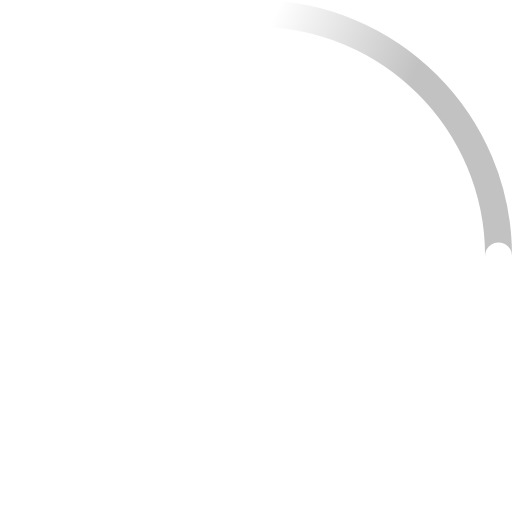
t = 0.00 s
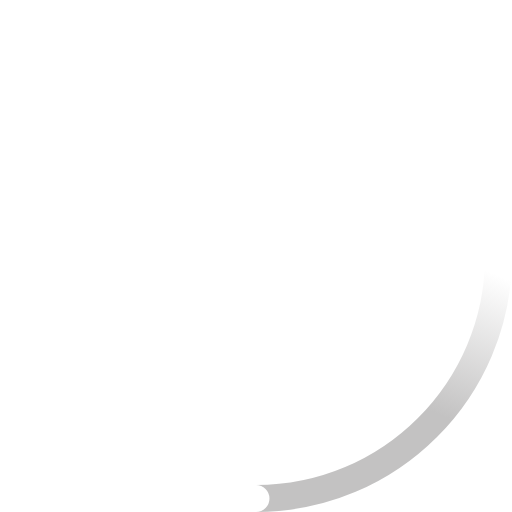
t = 0.23 s
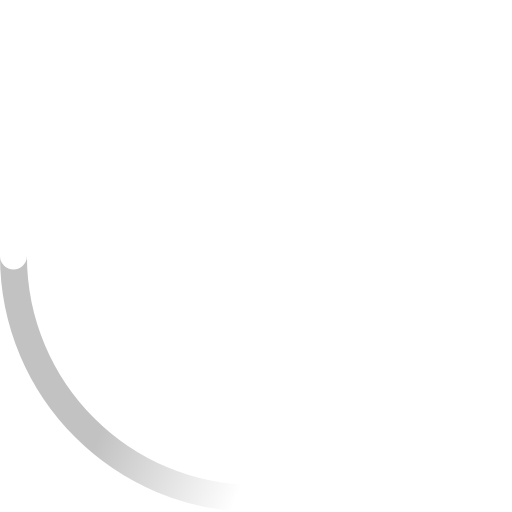
t = 0.45 s
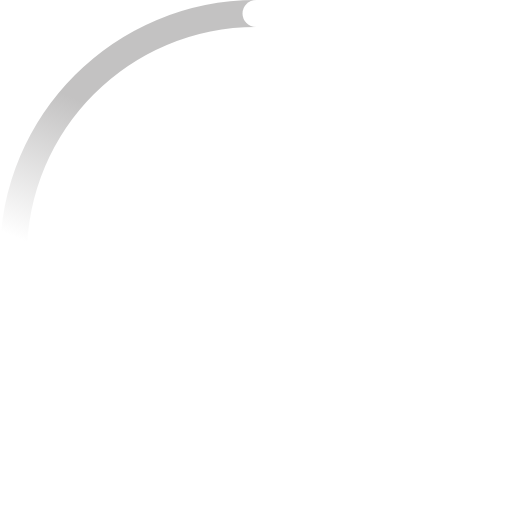
t = 0.68 s

The animated SVG that drew these frames (rendered in a browser with its animation timeline set to each time). Animation: 2 SMIL elements (animateTransform=2); one cycle of 0.90 s, repeats indefinitely.

<!-- By Sam Herbert (@sherb), for everyone. More @ http://goo.gl/7AJzbL -->
<svg  width="38" height="38" viewBox="0 0 38 38" xmlns="http://www.w3.org/2000/svg">
    <defs>
        <linearGradient x1="8.042%" y1="0%" x2="65.682%" y2="23.865%" id="a">
            <stop stop-color="#c3c2c2" stop-opacity="0" offset="0%"/>
            <stop stop-color="#c3c2c2" stop-opacity=".631" offset="63.146%"/>
            <stop stop-color="#c3c2c2" offset="100%"/>
        </linearGradient>
    </defs>
    <g fill="none" fill-rule="evenodd">
        <g transform="translate(1 1)">
            <path d="M36 18c0-9.94-8.06-18-18-18" id="Oval-2" stroke="url(#a)" stroke-width="2">
                <animateTransform
                    attributeName="transform"
                    type="rotate"
                    from="0 18 18"
                    to="360 18 18"
                    dur="0.9s"
                    repeatCount="indefinite" />
            </path>
            <circle fill="#fff" cx="36" cy="18" r="1">
                <animateTransform
                    attributeName="transform"
                    type="rotate"
                    from="0 18 18"
                    to="360 18 18"
                    dur="0.9s"
                    repeatCount="indefinite" />
            </circle>
        </g>
    </g>
</svg>
